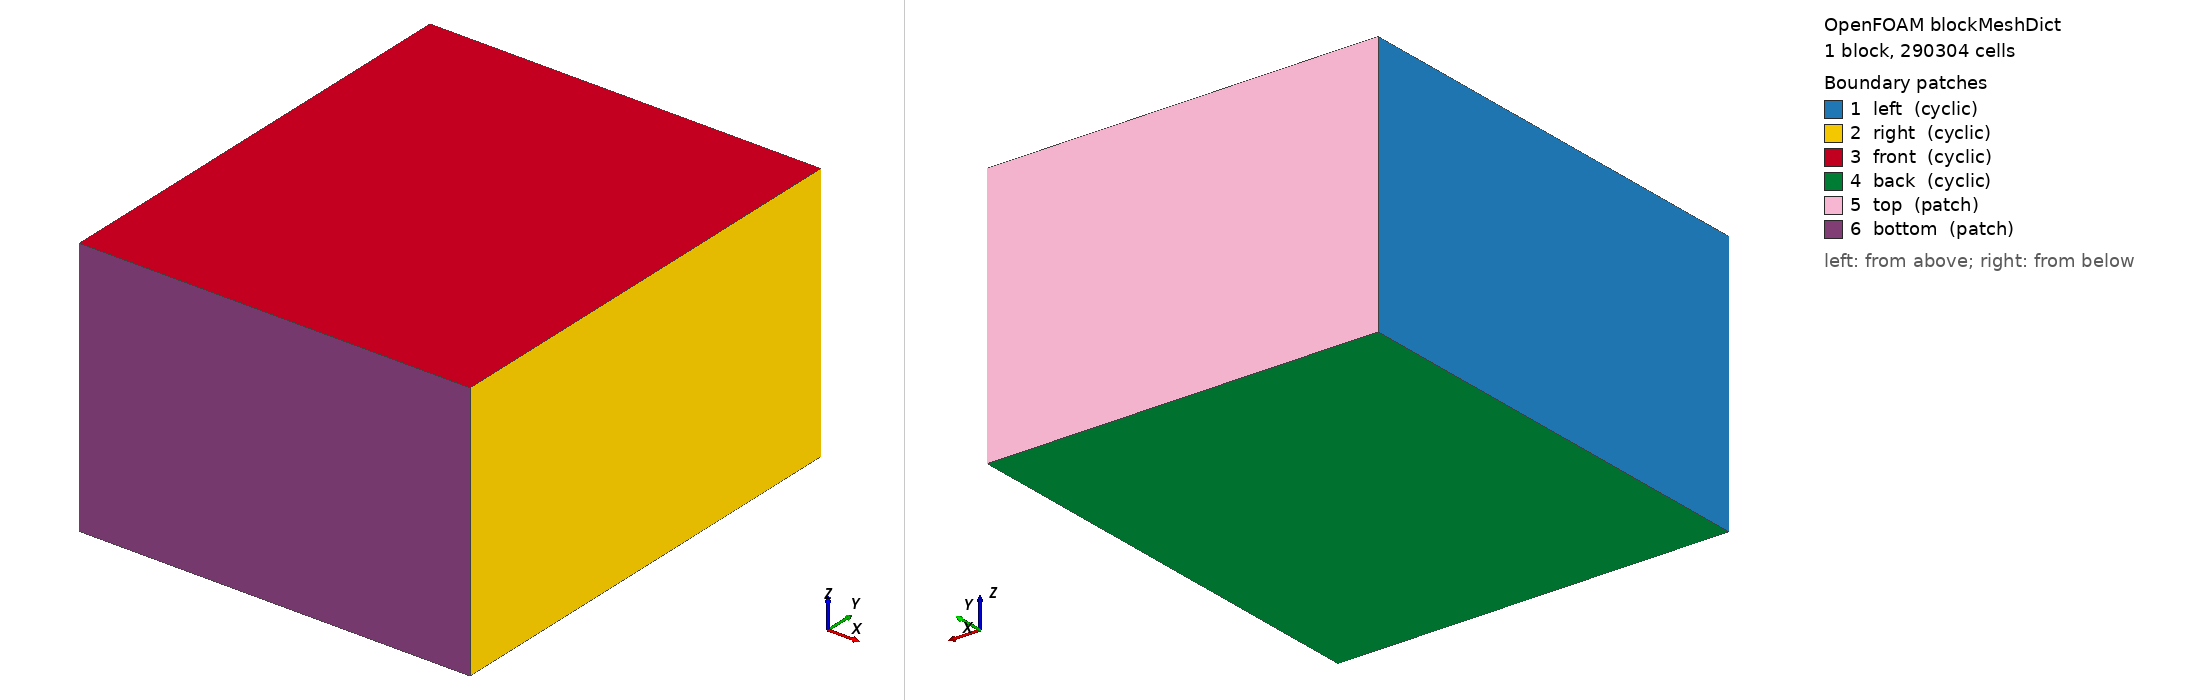

OpenFOAM case: the mesh blockMesh builds from blockMeshDict, 1 block(s), 290304 cells. Boundary patches (legend numbers): 1 left (cyclic), 2 right (cyclic), 3 front (cyclic), 4 back (cyclic), 5 top (patch), 6 bottom (patch). Left view from above one corner, right view from below the opposite corner. Boundary conditions: 0 field file(s) under 0/; 0 of 6 drawn patches have an entry in a shipped field file.

=== system/blockMeshDict ===
/*--------------------------------*- C++ -*----------------------------------*\
| =========                 |                                                 |
| \\      /  F ield         | OpenFOAM: The Open Source CFD Toolbox           |
|  \\    /   O peration     | Version:  2.0.1                                 |
|   \\  /    A nd           | Web:      www.OpenFOAM.com                      |
|    \\/     M anipulation  |                                                 |
\*---------------------------------------------------------------------------*/
FoamFile
{
    version     2.0;
    format      ascii;
    class       dictionary;
    object      blockMeshDict;
}
// * * * * * * * * * * * * * * * * * * * * * * * * * * * * * * * * * * * * * //

scale 0.001;

vertices
(
    (-4.32 -5.04 -2.88)
    ( 4.32 -5.04 -2.88)
    ( 4.32  5.04 -2.88)
    (-4.32  5.04 -2.88)
    (-4.32 -5.04  2.88)
    ( 4.32 -5.04  2.88)
    ( 4.32  5.04  2.88)
    (-4.32  5.04  2.88)
);

blocks
(
    hex (0 1 2 3 4 5 6 7) (72 84 48) simpleGrading (1 1 1)
);

edges
(
);

boundary
(
    left
    {
        type cyclic;
        neighbourPatch right;
        faces
        (
            (0 4 7 3)
        );
        physicalType periodic;
    }
    right
    {
        type cyclic;
        neighbourPatch left;
        faces
        (
            (1 2 6 5)
        );
        physicalType periodic;
    }

    front
    {
        type cyclic;
        neighbourPatch back;
        faces
        (
            (6 7 4 5)
        );
        physicalType periodic;
    }
    back
    {
        type cyclic;
        neighbourPatch front;
        faces
        (
            (0 3 2 1)
        );
        physicalType periodic;
    }

    top  
    {
        type patch;
        physicalType particleInflowOutflow;
        faces
        (
            (2 3 7 6)
        );
    }
    bottom
    {
        type patch;
        physicalType particleInflowOutflow;
        faces
        (
            (0 1 5 4)
        );
    }
);

mergePatchPairs
(
);

// ************************************************************************* //


=== system/controlDict ===
/*--------------------------------*- C++ -*----------------------------------*\
| =========                 |                                                 |
| \\      /  F ield         | OpenFOAM: The Open Source CFD Toolbox           |
|  \\    /   O peration     | Version:  1.6                                   |
|   \\  /    A nd           | Web:      www.OpenFOAM.org                      |
|    \\/     M anipulation  |                                                 |
\*---------------------------------------------------------------------------*/
FoamFile
{
    version     2.0;
    format      ascii;
    class       dictionary;
    location    "system";
    object      controlDict;
}
// * * * * * * * * * * * * * * * * * * * * * * * * * * * * * * * * * * * * * //

application              mmcFoam;
startFrom              startTime;
startTime                      0;
stopAt                   endTime;
endTime                    1e-05;  // 40*tj
deltaT                     2e-07;
writeControl   adjustableRunTime;
writeInterval              1e-05;  // 10*tj
purgeWrite                     0;
writeFormat               ascii;
writePrecision                 8;
runTimeModifiable            yes;
adjustTimeStep               yes;
maxCo                        0.4;

// ************************************************************************* //
